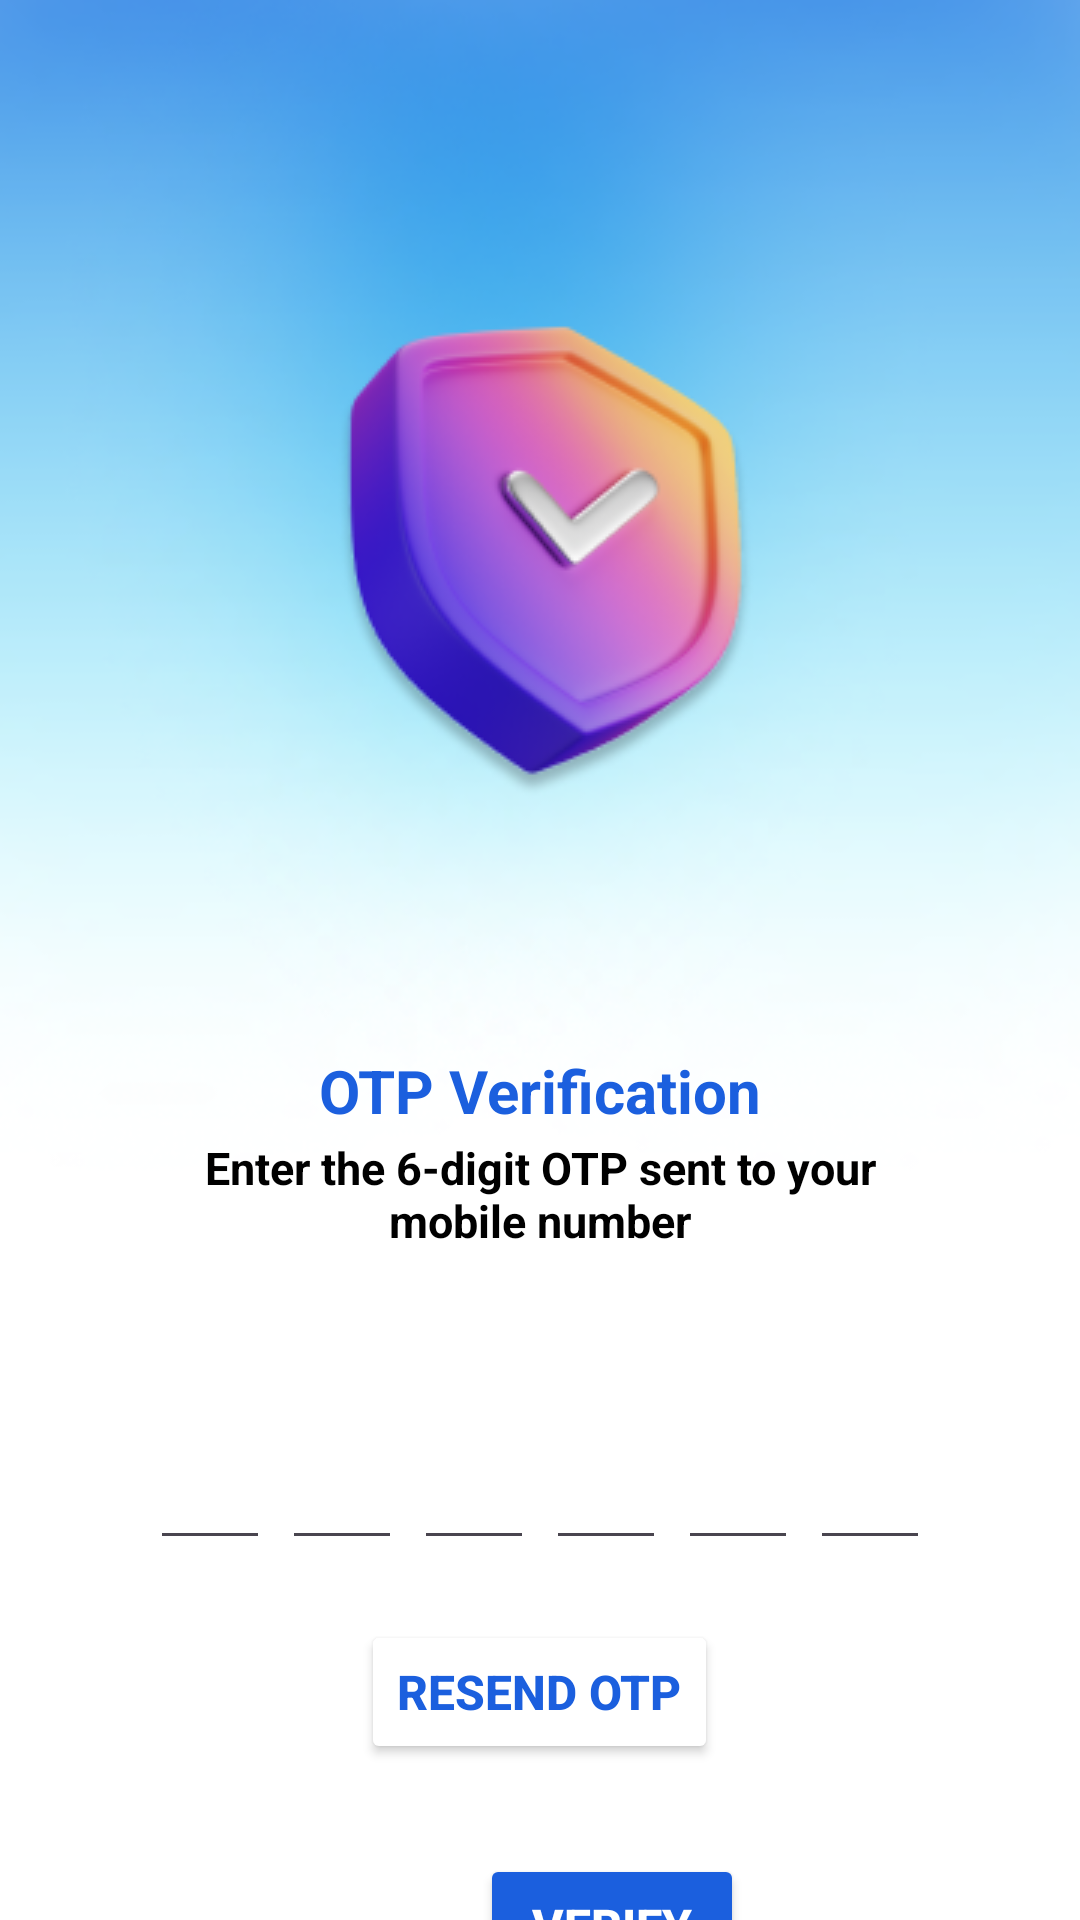

Reconstruct the res/layout file that produces this screen, plus the resources it refers to.
<!-- AndroidManifest.xml: application theme Theme.UserVerifier -->
<!-- res/layout/activity_verify_otpactivity.xml -->
<?xml version="1.0" encoding="utf-8"?>
<ScrollView xmlns:android="http://schemas.android.com/apk/res/android"
    xmlns:tools="http://schemas.android.com/tools"
    android:layout_width="match_parent"
    android:layout_height="match_parent"
    android:overScrollMode="never"
    android:scrollbars="none"
    tools:context=".VerifyOTPActivity"
    android:background="@drawable/verify_otp">

    <LinearLayout
        android:layout_width="match_parent"
        android:layout_height="wrap_content"
        android:gravity="center_horizontal"
        android:layout_marginTop="320dp"
        android:orientation="vertical">

        <TextView
            android:layout_width="wrap_content"
            android:layout_height="wrap_content"
            android:layout_marginTop="30dp"
            android:text="@string/otp_verification"
            android:textColor="@color/blue"
            android:textSize="20sp"
            android:textStyle="bold" />

        <TextView
            android:layout_width="match_parent"
            android:layout_height="wrap_content"
            android:layout_marginStart="50dp"
            android:layout_marginTop="2dp"
            android:layout_marginEnd="50dp"
            android:gravity="center"
            android:text="@string/enter_the_6_digit_otp_sent_to_your_mobile_number"
            android:textColor="@color/black"
            android:textStyle="bold"
            android:textSize="15sp"/>

        <TextView
            android:layout_width="match_parent"
            android:layout_height="wrap_content"
            android:id="@+id/textmobile"
            android:layout_marginStart="50dp"
            android:layout_marginTop="4dp"
            android:layout_marginEnd="50dp"
            android:gravity="center"
            android:textColor="@color/colorTextPrimary"
            android:textSize="14sp"
            android:textStyle="bold"/>

        <LinearLayout
            android:layout_width="match_parent"
            android:layout_height="wrap_content"
            android:layout_marginTop="30dp"
            android:gravity="center"
            android:orientation="horizontal">

            <EditText
                android:layout_width="40dp"
                android:layout_height="50dp"
                android:id="@+id/inputcode1"
                android:gravity="center"
                android:imeOptions="actionNext"
                android:importantForAutofill="no"
                android:inputType="number"
                android:maxLength="1"
                android:textColor="@color/colorTextPrimary"
                android:textSize="24sp"
                android:textStyle="bold"
                tools:ignore="LabelFor"/>
            <EditText
                android:layout_width="40dp"
                android:layout_height="50dp"
                android:layout_marginStart="4dp"
                android:id="@+id/inputcode2"
                android:gravity="center"
                android:imeOptions="actionNext"
                android:importantForAutofill="no"
                android:inputType="number"
                android:maxLength="1"
                android:textColor="@color/colorTextPrimary"
                android:textSize="24sp"
                android:textStyle="bold"
                tools:ignore="LabelFor"/>
            <EditText
                android:layout_width="40dp"
                android:layout_height="50dp"
                android:layout_marginStart="4dp"
                android:id="@+id/inputcode3"
                android:gravity="center"
                android:imeOptions="actionNext"
                android:importantForAutofill="no"
                android:inputType="number"
                android:maxLength="1"
                android:textColor="@color/colorTextPrimary"
                android:textSize="24sp"
                android:textStyle="bold"
                tools:ignore="LabelFor"/>
            <EditText
                android:layout_width="40dp"
                android:layout_height="50dp"
                android:layout_marginStart="4dp"
                android:id="@+id/inputcode4"
                android:gravity="center"
                android:imeOptions="actionNext"
                android:importantForAutofill="no"
                android:inputType="number"
                android:maxLength="1"
                android:textColor="@color/colorTextPrimary"
                android:textSize="24sp"
                android:textStyle="bold"
                tools:ignore="LabelFor"/>
            <EditText
                android:layout_width="40dp"
                android:layout_height="50dp"
                android:layout_marginStart="4dp"
                android:id="@+id/inputcode5"
                android:gravity="center"
                android:imeOptions="actionNext"
                android:importantForAutofill="no"
                android:inputType="number"
                android:maxLength="1"
                android:textColor="@color/colorTextPrimary"
                android:textSize="24sp"
                android:textStyle="bold"
                tools:ignore="LabelFor"/>
            <EditText
                android:layout_width="40dp"
                android:layout_height="50dp"
                android:layout_marginStart="4dp"
                android:id="@+id/inputcode6"
                android:gravity="center"
                android:imeOptions="actionDone"
                android:importantForAutofill="no"
                android:inputType="number"
                android:maxLength="1"
                android:textColor="@color/colorTextPrimary"
                android:textSize="24sp"
                android:textStyle="bold"
                tools:ignore="LabelFor"/>
        </LinearLayout>

        <LinearLayout
            android:layout_width="match_parent"
            android:layout_height="wrap_content"
            android:layout_marginTop="20dp"
            android:gravity="center"
            android:orientation="horizontal">

            <Button
                android:layout_width="wrap_content"
                android:layout_height="wrap_content"
                android:id="@+id/resendOTP"
                android:layout_marginStart="0dp"
                android:text="@string/resend_otp"
                android:textSize="16sp"
                android:textColor="@color/blue"
                android:backgroundTint="@color/white"
                android:textStyle="bold"/>
        </LinearLayout>

        <FrameLayout
            android:layout_width="match_parent"
            android:layout_height="wrap_content">

            <Button
                android:layout_width="wrap_content"
                android:layout_height="wrap_content"
                android:id="@+id/verifyOTP"
                android:layout_marginStart="160dp"
                android:layout_marginTop="30dp"
                android:backgroundTint="@color/blue"
                android:text="@string/verify"
                android:textColor="@color/white"
                android:textSize="16sp"
                android:textStyle="bold"/>

            <ProgressBar
                android:layout_width="40dp"
                android:layout_height="40dp"
                android:id="@+id/progressbar"
                android:layout_gravity="center"
                android:visibility="gone"/>

        </FrameLayout>


    </LinearLayout>

</ScrollView>
<!-- resources referenced by this layout -->
<resources>
  <color name="black">#FF000000</color>
  <color name="blue">#1B5FDE</color>
  <color name="colorTextPrimary">#212121</color>
  <color name="white">#FFFFFFFF</color>
  <!-- drawable verify_otp: png bitmap (drawable, 81437 bytes) -->
  <string name="enter_the_6_digit_otp_sent_to_your_mobile_number">Enter the 6-digit OTP sent to your mobile number</string>
  <string name="otp_verification">OTP Verification</string>
  <string name="resend_otp">Resend OTP</string>
  <string name="verify">Verify</string>
  <style name="Theme.UserVerifier" parent="Base.Theme.UserVerifier" />
  <style name="Base.Theme.UserVerifier" parent="Theme.Material3.Light.NoActionBar">
          
          
          <item name="android:statusBarColor" tools:targetApi="1">@color/colorBlack</item>
          <item name="android:navigationBarColor">@color/colorBlack</item>
      </style>
  <color name="colorBlack">#000000</color>
</resources>
